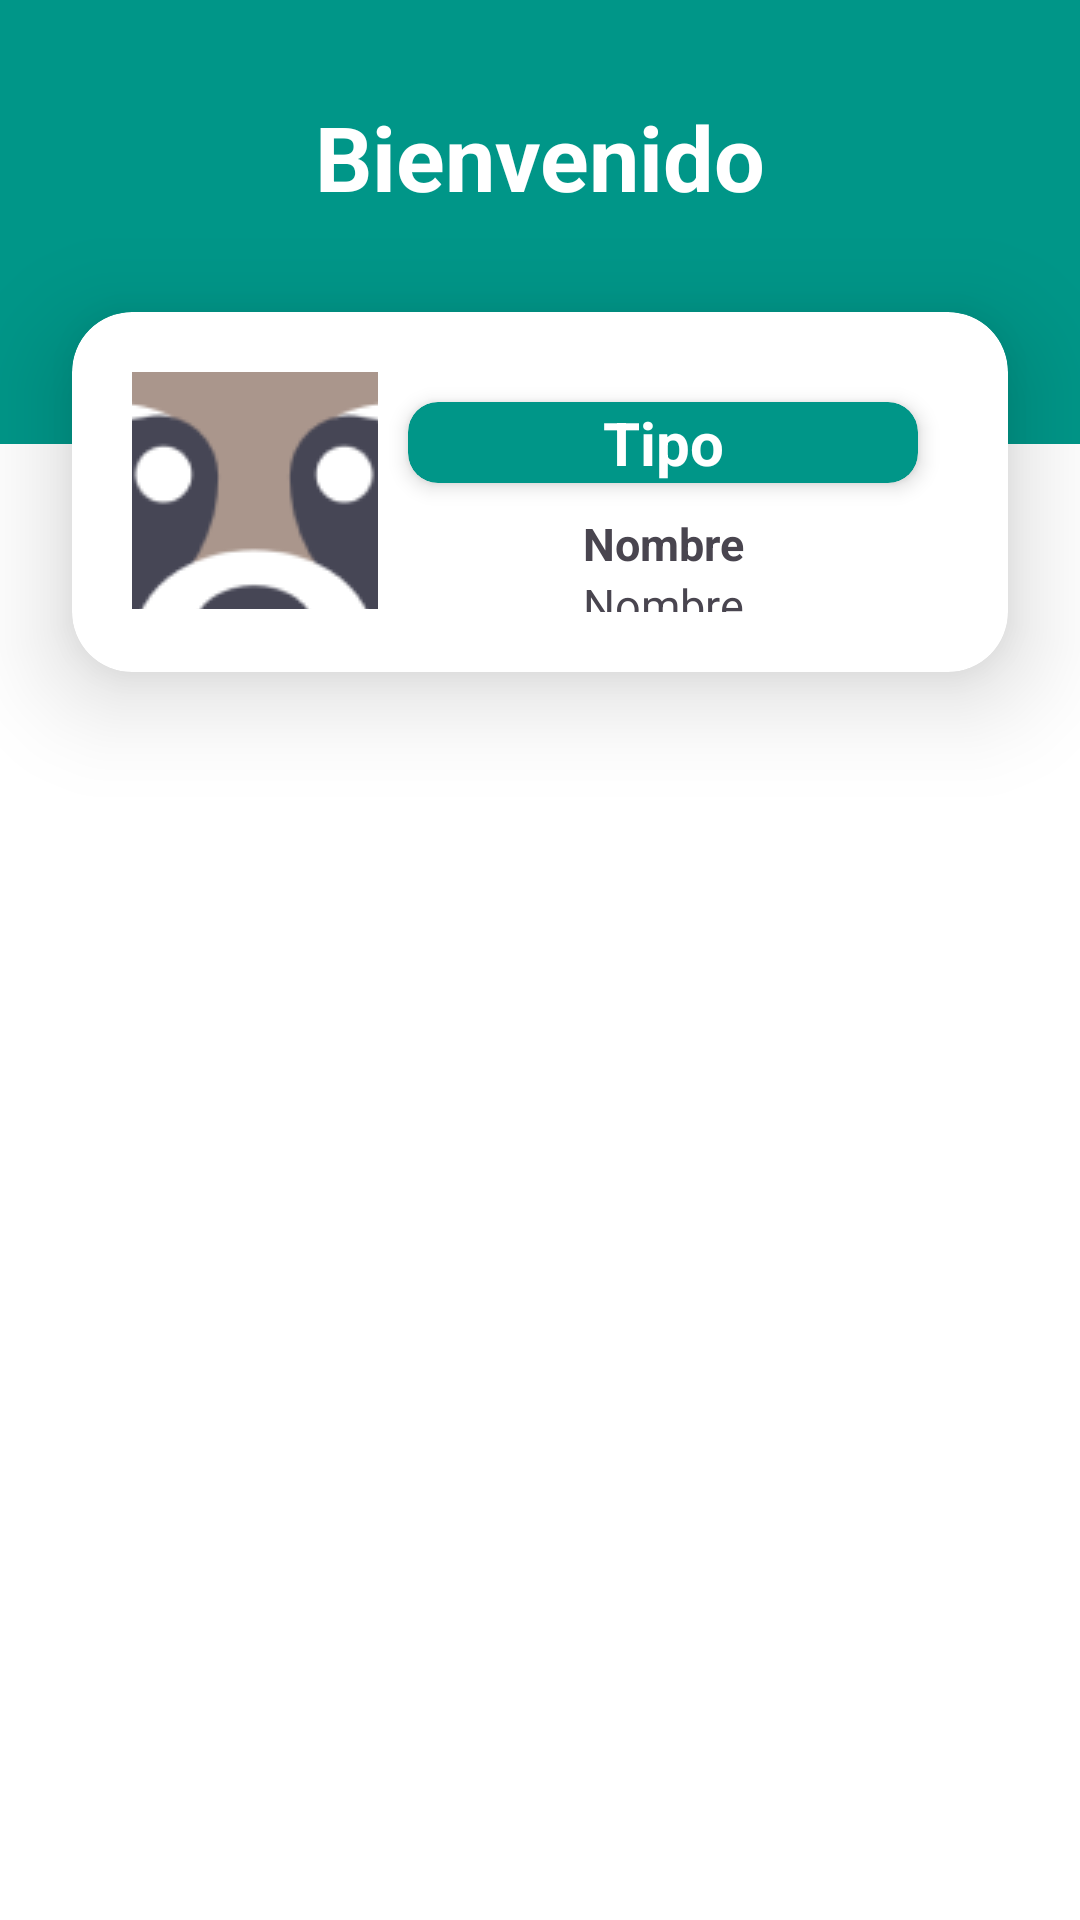

The Android layout XML behind this screen, and the referenced resources:
<!-- AndroidManifest.xml: application theme Theme.MyApplication -->
<!-- res/layout/fragment_panel_departamento_01_home.xml -->
<?xml version="1.0" encoding="utf-8"?>
<androidx.constraintlayout.widget.ConstraintLayout xmlns:android="http://schemas.android.com/apk/res/android"
    xmlns:app="http://schemas.android.com/apk/res-auto"
    xmlns:tools="http://schemas.android.com/tools"
    android:id="@+id/frameLayout2"
    android:layout_width="match_parent"
    android:layout_height="match_parent"
    android:background="@color/white"
    tools:context=".Panel_Departamento_F_01_home">


    <androidx.constraintlayout.widget.ConstraintLayout
        android:id="@+id/cardView4"
        android:layout_width="match_parent"
        android:layout_height="148dp"

        android:background="#009688"
        app:cardBackgroundColor="#23655F"
        app:layout_constraintEnd_toEndOf="parent"
        app:layout_constraintStart_toStartOf="parent"
        app:layout_constraintTop_toTopOf="parent">

        <TextView
            android:id="@+id/textView15"
            android:layout_width="0dp"
            android:layout_height="39dp"
            android:layout_marginTop="32dp"
            android:gravity="center"
            android:text="Bienvenido"
            android:textColor="#FFFFFF"
            android:textSize="30sp"
            android:textStyle="bold"
            app:layout_constraintEnd_toEndOf="parent"
            app:layout_constraintHorizontal_bias="0.0"
            app:layout_constraintStart_toStartOf="parent"
            app:layout_constraintTop_toTopOf="parent" />
    </androidx.constraintlayout.widget.ConstraintLayout>

    <androidx.cardview.widget.CardView
        android:layout_width="312dp"
        android:layout_height="120dp"
        android:layout_marginTop="104dp"
        app:cardCornerRadius="20dp"
        app:cardElevation="20dp"
        app:contentPadding="20dp"
        app:layout_constraintEnd_toEndOf="parent"
        app:layout_constraintStart_toStartOf="parent"
        app:layout_constraintTop_toTopOf="parent"
        >

        <LinearLayout
            android:layout_width="match_parent"
            android:layout_height="match_parent"
            android:orientation="horizontal">

            <ImageButton
                android:id="@+id/imageButton"
                android:layout_width="82dp"
                android:layout_height="79dp"
                android:src="@drawable/ic_launcher_logo" />

            <LinearLayout
                android:layout_width="match_parent"
                android:layout_height="match_parent"
                android:orientation="vertical">


                <androidx.cardview.widget.CardView
                    android:layout_width="match_parent"
                    android:layout_height="wrap_content"
                    app:cardCornerRadius="10dp"
                    app:cardElevation="4dp"
                    android:layout_margin="10dp"
                    app:cardBackgroundColor="#009688">

                    <TextView
                        android:id="@+id/txt_tipo"
                        android:layout_width="match_parent"
                        android:layout_height="wrap_content"
                        android:gravity="center"
                        android:text="Tipo"
                        android:textSize="20sp"
                        android:textStyle="bold"
                        android:textColor="#FFFFFF"
                        />
                </androidx.cardview.widget.CardView>

                <TextView
                    android:id="@+id/txt_nombre_User"
                    android:layout_width="match_parent"
                    android:layout_height="wrap_content"
                    android:gravity="center"
                    android:text="Nombre"
                    android:textSize="15sp"
                    android:textStyle="bold"/>
                <TextView
                    android:id="@+id/txt_correo"
                    android:layout_width="match_parent"
                    android:layout_height="wrap_content"
                    android:gravity="center"
                    android:text="Nombre"
                    android:textSize="15sp" />



            </LinearLayout>

        </LinearLayout>
    </androidx.cardview.widget.CardView>

</androidx.constraintlayout.widget.ConstraintLayout>
<!-- resources referenced by this layout -->
<resources>
  <color name="white">#FFFFFFFF</color>
  <!-- drawable ic_launcher_logo: png bitmap (drawable, 19960 bytes) -->
  <style name="Theme.MyApplication" parent="Base.Theme.MyApplication" />
  <style name="Base.Theme.MyApplication" parent="Theme.Material3.Light.NoActionBar">
          <item name="colorPrimary">@color/md_theme_light_primary</item>
          <item name="colorOnPrimary">@color/md_theme_light_onPrimary</item>
          <item name="colorPrimaryContainer">@color/md_theme_light_primaryContainer</item>
          <item name="colorOnPrimaryContainer">@color/md_theme_light_onPrimaryContainer</item>
          <item name="colorSecondary">@color/md_theme_light_secondary</item>
          <item name="colorOnSecondary">@color/md_theme_light_onSecondary</item>
          <item name="colorSecondaryContainer">@color/md_theme_light_secondaryContainer</item>
          <item name="colorOnSecondaryContainer">@color/md_theme_light_onSecondaryContainer</item>
          <item name="colorTertiary">@color/md_theme_light_tertiary</item>
          <item name="colorOnTertiary">@color/md_theme_light_onTertiary</item>
          <item name="colorTertiaryContainer">@color/md_theme_light_tertiaryContainer</item>
          <item name="colorOnTertiaryContainer">@color/md_theme_light_onTertiaryContainer</item>
          <item name="colorError">@color/md_theme_light_error</item>
          <item name="colorOnError">@color/md_theme_light_onError</item>
          <item name="colorErrorContainer">@color/md_theme_light_errorContainer</item>
          <item name="colorOnErrorContainer">@color/md_theme_light_onErrorContainer</item>
          <item name="colorOutline">@color/md_theme_light_outline</item>
          <item name="android:colorBackground">@color/md_theme_light_background</item>
          <item name="colorOnBackground">@color/md_theme_light_onBackground</item>
          <item name="colorSurface">@color/md_theme_light_surface</item>
          <item name="colorOnSurface">@color/md_theme_light_onSurface</item>
          <item name="colorSurfaceVariant">@color/md_theme_light_surfaceVariant</item>
          <item name="colorOnSurfaceVariant">@color/md_theme_light_onSurfaceVariant</item>
          <item name="colorSurfaceInverse">@color/md_theme_light_inverseSurface</item>
          <item name="colorOnSurfaceInverse">@color/md_theme_light_inverseOnSurface</item>
          <item name="colorPrimaryInverse">@color/md_theme_light_inversePrimary</item>
      </style>
  <color name="md_theme_light_primary">#6750A4</color>
  <color name="md_theme_light_onPrimary">#FFFFFF</color>
  <color name="md_theme_light_primaryContainer">#EADDFF</color>
  <color name="md_theme_light_onPrimaryContainer">#21005D</color>
  <color name="md_theme_light_secondary">#625B71</color>
  <color name="md_theme_light_onSecondary">#FFFFFF</color>
  <color name="md_theme_light_secondaryContainer">#E8DEF8</color>
  <color name="md_theme_light_onSecondaryContainer">#1D192B</color>
  <color name="md_theme_light_tertiary">#7D5260</color>
  <color name="md_theme_light_onTertiary">#FFFFFF</color>
  <color name="md_theme_light_tertiaryContainer">#FFD8E4</color>
  <color name="md_theme_light_onTertiaryContainer">#31111D</color>
  <color name="md_theme_light_error">#B3261E</color>
  <color name="md_theme_light_onError">#FFFFFF</color>
  <color name="md_theme_light_errorContainer">#F9DEDC</color>
  <color name="md_theme_light_onErrorContainer">#410E0B</color>
  <color name="md_theme_light_outline">#79747E</color>
  <color name="md_theme_light_background">#FFFBFE</color>
  <color name="md_theme_light_onBackground">#1C1B1F</color>
  <color name="md_theme_light_surface">#FFFBFE</color>
  <color name="md_theme_light_onSurface">#1C1B1F</color>
  <color name="md_theme_light_surfaceVariant">#E7E0EC</color>
  <color name="md_theme_light_onSurfaceVariant">#49454F</color>
  <color name="md_theme_light_inverseSurface">#313033</color>
  <color name="md_theme_light_inverseOnSurface">#F4EFF4</color>
  <color name="md_theme_light_inversePrimary">#D0BCFF</color>
</resources>
